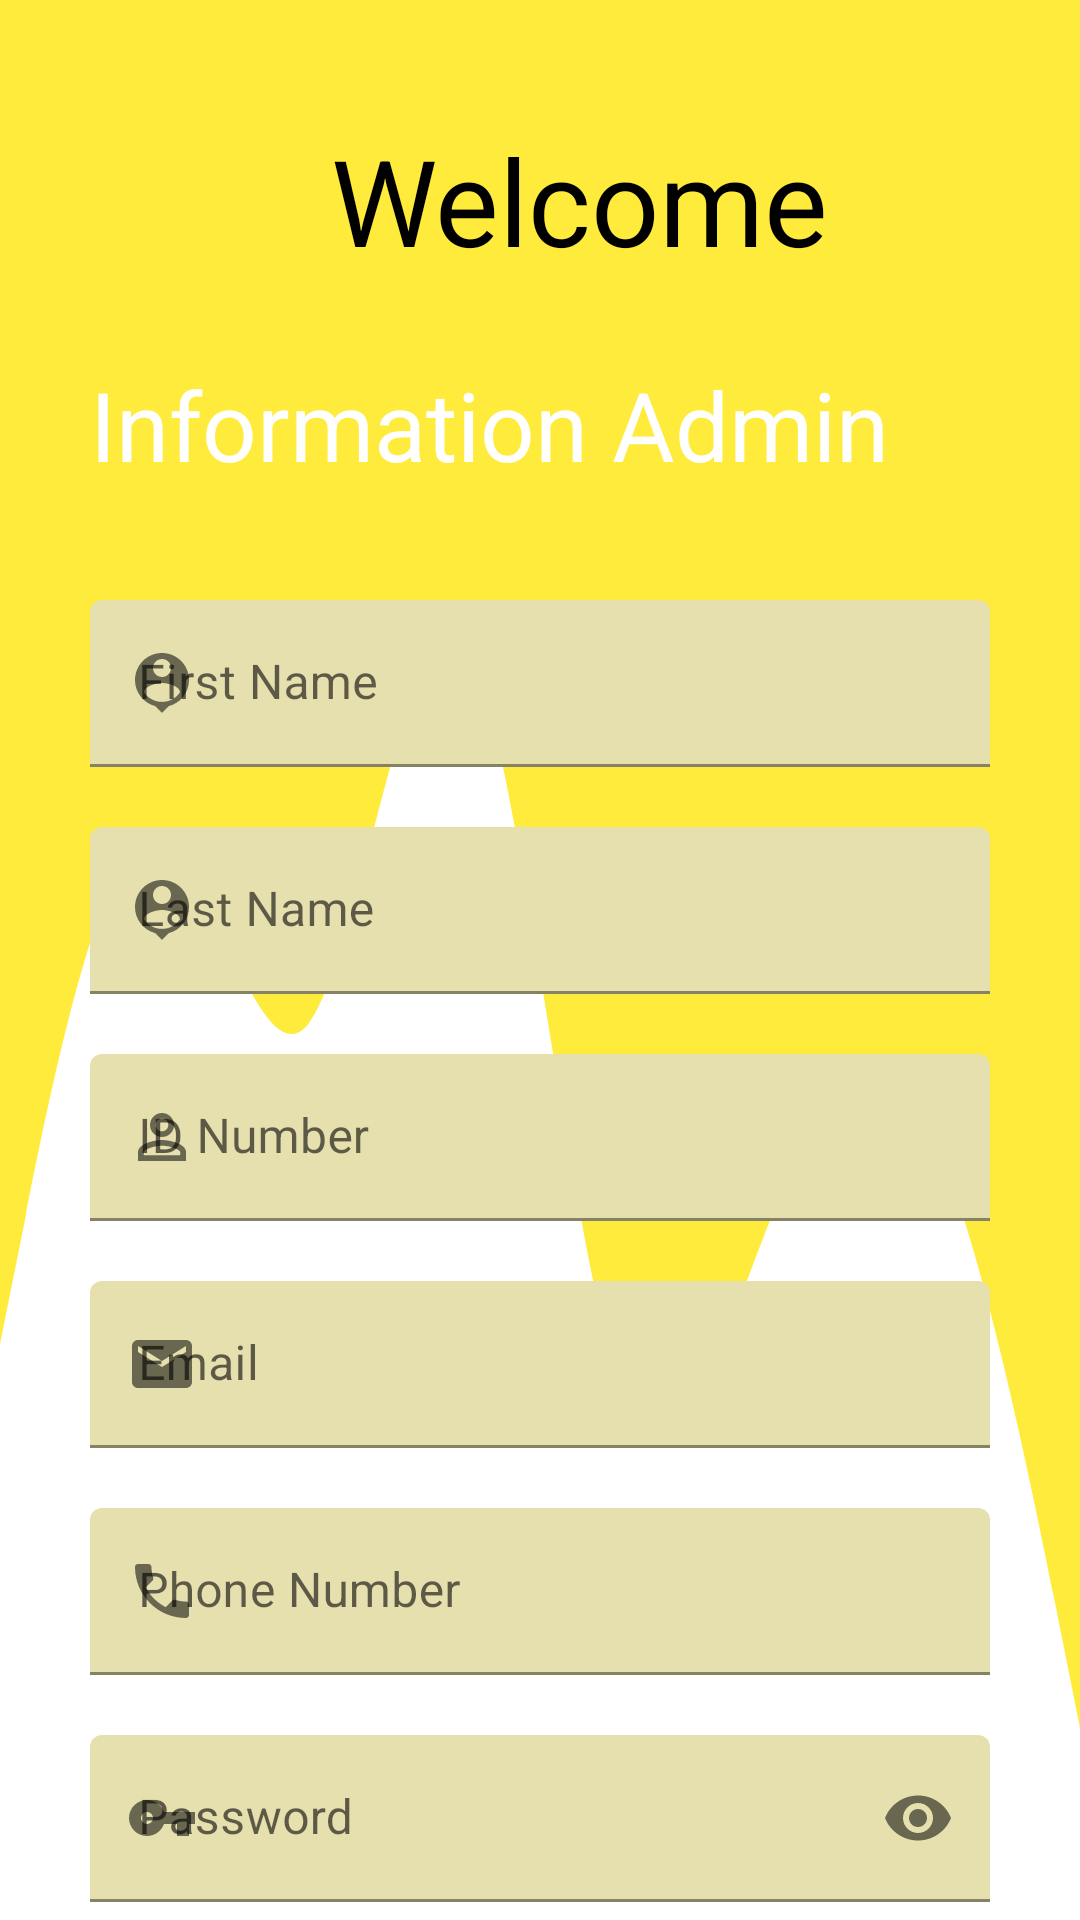

Reconstruct the res/layout file that produces this screen, plus the resources it refers to.
<!-- AndroidManifest.xml: application theme Theme.ManageBuildingDesign -->
<!-- res/layout/fragment_admin_information_fragment.xml -->
<?xml version="1.0" encoding="utf-8"?>
<FrameLayout
    android:id="@+id/fragmint_detales_admin0"
    xmlns:android="http://schemas.android.com/apk/res/android"
    xmlns:tools="http://schemas.android.com/tools"
    android:layout_width="match_parent"
    android:layout_height="match_parent"
    xmlns:app="http://schemas.android.com/apk/res-auto"
    tools:context=".Activitis.SignUp_Admin_information_fragment"
    >

    <ImageView
        android:layout_width="match_parent"
        android:layout_height="match_parent"
        android:src="@drawable/wave3"
        android:scaleType="fitXY"
        android:contentDescription="TODO" />
    <LinearLayout
        android:layout_width="wrap_content"
        android:layout_height="wrap_content"
        android:orientation="horizontal"
        tools:ignore="UseCompoundDrawables">
    <TextView
        android:layout_width="match_parent"
        android:layout_height="wrap_content"
        android:text="@string/informationAdmin"
        android:layout_marginTop="120dp"
        android:textSize="32sp"
        android:layout_marginStart="30dp"
        android:textColor="@color/white"
        />
        <ImageView
            android:layout_width="50dp"
            android:layout_height="50dp"
            android:src="@drawable/person1_logo"
            android:layout_marginTop="120dp"
            android:contentDescription="TODO" />
    </LinearLayout>
<TextView
    android:layout_width="wrap_content"
    android:layout_height="wrap_content"
    android:text="@string/welcome"
    android:textSize="40sp"
    android:textColor="@color/black"
   android:layout_marginTop="40dp"
    android:gravity="center"
    android:layout_marginStart="110dp"
        />
    <LinearLayout
        android:layout_width="match_parent"
        android:layout_height="wrap_content"
        android:orientation="vertical"
        android:layout_marginTop="180dp">
    <com.google.android.material.textfield.TextInputLayout
        android:id="@+id/edtxt_SignUp_firstName"
        android:layout_width="match_parent"
        android:layout_height="wrap_content"
        android:layout_marginEnd="30dp"
        android:layout_marginStart="30dp"
        android:hint="@string/firstname"
        app:endIconMode="clear_text"
        app:layout_constraintStart_toStartOf="parent"
        app:layout_constraintEnd_toEndOf="parent"
        app:layout_constraintTop_toBottomOf="@id/edtxt_userName"
        app:startIconDrawable="@drawable/person_logo"
        android:layout_marginTop="20dp"

        >
        <com.google.android.material.textfield.TextInputEditText
            android:layout_width="match_parent"
            android:layout_height="wrap_content"
            android:inputType="text"
            android:backgroundTint="#E6E0AE"
            />

    </com.google.android.material.textfield.TextInputLayout>
    <com.google.android.material.textfield.TextInputLayout
        android:id="@+id/edtxt_Signup_lastName"
        android:layout_width="match_parent"
        android:layout_height="wrap_content"
        android:layout_marginEnd="30dp"
        android:layout_marginStart="30dp"
        android:hint="@string/lastname"
        app:endIconMode="clear_text"
        app:layout_constraintStart_toStartOf="parent"
        app:layout_constraintEnd_toEndOf="parent"
        app:layout_constraintTop_toBottomOf="@id/edtxt_userName"
        app:startIconDrawable="@drawable/person_logo"
        android:layout_marginTop="20dp"

        >
        <com.google.android.material.textfield.TextInputEditText
            android:layout_width="match_parent"
            android:layout_height="wrap_content"
            android:inputType="text"
            android:backgroundTint="#E6E0AE"
            />

    </com.google.android.material.textfield.TextInputLayout>
        <com.google.android.material.textfield.TextInputLayout
            android:id="@+id/edtxt_IDNum"
            android:layout_width="match_parent"
            android:layout_height="wrap_content"
            android:layout_marginEnd="30dp"
            android:layout_marginStart="30dp"
            android:hint="@string/idNum"
            app:endIconMode="clear_text"
            app:startIconDrawable="@drawable/id_logo"
            android:layout_marginTop="20dp"

            >
            <com.google.android.material.textfield.TextInputEditText
                android:layout_width="match_parent"
                android:layout_height="wrap_content"
                android:inputType="number"
                android:backgroundTint="#E6E0AE"

                />

        </com.google.android.material.textfield.TextInputLayout>

    <com.google.android.material.textfield.TextInputLayout
        android:id="@+id/edtxt_sign_email"
        android:layout_width="match_parent"
        android:layout_height="wrap_content"
        android:layout_marginEnd="30dp"
        android:layout_marginStart="30dp"
        android:hint="@string/email"
        app:endIconMode="clear_text"
        app:startIconDrawable="@drawable/email_logo"
        android:layout_marginTop="20dp"

        >
        <com.google.android.material.textfield.TextInputEditText
            android:layout_width="match_parent"
            android:layout_height="wrap_content"
            android:inputType="textEmailAddress"
            android:backgroundTint="#E6E0AE"
            />


    </com.google.android.material.textfield.TextInputLayout>

    <com.google.android.material.textfield.TextInputLayout
        android:id="@+id/edtxt_sign_phone"
        android:layout_width="match_parent"
        android:layout_height="wrap_content"
        android:layout_marginEnd="30dp"
        android:layout_marginStart="30dp"
        android:hint="@string/phone"
        app:endIconMode="clear_text"
        app:startIconDrawable="@drawable/phone_logo"
        android:layout_marginTop="20dp"

        >
        <com.google.android.material.textfield.TextInputEditText
            android:layout_width="match_parent"
            android:layout_height="wrap_content"
            android:inputType="number"
            android:backgroundTint="#E6E0AE"
            />

    </com.google.android.material.textfield.TextInputLayout>

    <com.google.android.material.textfield.TextInputLayout
        android:id="@+id/edtxt_sign_pass"
        android:layout_width="match_parent"
        android:layout_height="wrap_content"
        android:layout_marginEnd="30dp"
        android:layout_marginStart="30dp"
        android:hint="@string/pass"
        app:endIconMode="password_toggle"
        app:startIconDrawable="@drawable/pass_logo"
        android:layout_marginTop="20dp"

        >
        <com.google.android.material.textfield.TextInputEditText
            android:layout_width="match_parent"
            android:layout_height="wrap_content"
            android:inputType="textPassword"
            android:backgroundTint="#E6E0AE"
            />

    </com.google.android.material.textfield.TextInputLayout>
    <com.google.android.material.textfield.TextInputLayout
        android:id="@+id/edtxt_sign_ocnfirm_pass"
        android:layout_width="match_parent"
        android:layout_height="wrap_content"
        android:layout_marginEnd="30dp"
        android:layout_marginStart="30dp"
        android:hint="@string/confirmpass"
        app:endIconMode="password_toggle"
        app:startIconDrawable="@drawable/pass_logo"
        android:layout_marginTop="20dp"

        >
        <com.google.android.material.textfield.TextInputEditText
            android:layout_width="match_parent"
            android:layout_height="wrap_content"
            android:inputType="textPassword"
            android:backgroundTint="#E6E0AE"
            />

    </com.google.android.material.textfield.TextInputLayout>
        <Button
            android:id="@+id/btn_next"
            android:layout_width="wrap_content"
            android:layout_height="wrap_content"
            android:text="@string/next"
            android:textAllCaps="false"
            android:textSize="32sp"
            android:textColor="@color/black"
            android:backgroundTint="#FFEB3B"
            android:layout_marginStart="200dp"
            android:layout_marginTop="20dp"
            />
    </LinearLayout>


</FrameLayout>
<!-- resources referenced by this layout -->
<resources>
  <!-- drawable email_logo (drawable) -->
  <vector android:height="24dp" android:tint="#DEC065"
      android:viewportHeight="24" android:viewportWidth="24"
      android:width="24dp" xmlns:android="http://schemas.android.com/apk/res/android">
      <path android:fillColor="@android:color/white" android:pathData="M20,4L4,4c-1.1,0 -1.99,0.9 -1.99,2L2,18c0,1.1 0.9,2 2,2h16c1.1,0 2,-0.9 2,-2L22,6c0,-1.1 -0.9,-2 -2,-2zM20,8l-8,5 -8,-5L4,6l8,5 8,-5v2z"/>
  </vector>
  <!-- drawable id_logo (drawable) -->
  <vector android:height="24dp" android:tint="#DEC065"
      android:viewportHeight="24" android:viewportWidth="24"
      android:width="24dp" xmlns:android="http://schemas.android.com/apk/res/android">
      <path android:fillColor="@android:color/white" android:pathData="M12,5.9c1.16,0 2.1,0.94 2.1,2.1s-0.94,2.1 -2.1,2.1S9.9,9.16 9.9,8s0.94,-2.1 2.1,-2.1m0,9c2.97,0 6.1,1.46 6.1,2.1v1.1L5.9,18.1L5.9,17c0,-0.64 3.13,-2.1 6.1,-2.1M12,4C9.79,4 8,5.79 8,8s1.79,4 4,4 4,-1.79 4,-4 -1.79,-4 -4,-4zM12,13c-2.67,0 -8,1.34 -8,4v3h16v-3c0,-2.66 -5.33,-4 -8,-4z"/>
  </vector>
  <!-- drawable pass_logo (drawable) -->
  <vector android:height="24dp" android:tint="#DEC065"
      android:viewportHeight="24" android:viewportWidth="24"
      android:width="24dp" xmlns:android="http://schemas.android.com/apk/res/android">
      <path android:fillColor="@android:color/white" android:pathData="M12.65,10C11.83,7.67 9.61,6 7,6c-3.31,0 -6,2.69 -6,6s2.69,6 6,6c2.61,0 4.83,-1.67 5.65,-4H17v4h4v-4h2v-4H12.65zM7,14c-1.1,0 -2,-0.9 -2,-2s0.9,-2 2,-2 2,0.9 2,2 -0.9,2 -2,2z"/>
  </vector>
  <!-- drawable person_logo (drawable) -->
  <vector android:height="24dp" android:tint="#DEC065"
      android:viewportHeight="24" android:viewportWidth="24"
      android:width="24dp" xmlns:android="http://schemas.android.com/apk/res/android">
      <path android:fillColor="@android:color/white" android:pathData="M12,2c-4.97,0 -9,4.03 -9,9 0,4.17 2.84,7.67 6.69,8.69L12,22l2.31,-2.31C18.16,18.67 21,15.17 21,11c0,-4.97 -4.03,-9 -9,-9zM12,4c1.66,0 3,1.34 3,3s-1.34,3 -3,3 -3,-1.34 -3,-3 1.34,-3 3,-3zM12,18.3c-2.5,0 -4.71,-1.28 -6,-3.22 0.03,-1.99 4,-3.08 6,-3.08 1.99,0 5.97,1.09 6,3.08 -1.29,1.94 -3.5,3.22 -6,3.22z"/>
  </vector>
  <!-- drawable phone_logo (drawable) -->
  <vector android:height="24dp" android:tint="#DEC065"
      android:viewportHeight="24" android:viewportWidth="24"
      android:width="24dp" xmlns:android="http://schemas.android.com/apk/res/android">
      <path android:fillColor="@android:color/white" android:pathData="M6.62,10.79c1.44,2.83 3.76,5.14 6.59,6.59l2.2,-2.2c0.27,-0.27 0.67,-0.36 1.02,-0.24 1.12,0.37 2.33,0.57 3.57,0.57 0.55,0 1,0.45 1,1V20c0,0.55 -0.45,1 -1,1 -9.39,0 -17,-7.61 -17,-17 0,-0.55 0.45,-1 1,-1h3.5c0.55,0 1,0.45 1,1 0,1.25 0.2,2.45 0.57,3.57 0.11,0.35 0.03,0.74 -0.25,1.02l-2.2,2.2z"/>
  </vector>
  <string name="confirmpass">Confirm Password</string>
  <string name="email">Email</string>
  <string name="firstname">First Name</string>
  <string name="idNum">ID Number</string>
  <string name="informationAdmin">Information Admin</string>
  <string name="lastname">Last Name</string>
  <string name="next">Next</string>
  <string name="pass">Password</string>
  <string name="phone">Phone Number</string>
  <string name="welcome">Welcome</string>
  <style name="Theme.ManageBuildingDesign" parent="Theme.MaterialComponents.DayNight.NoActionBar">
          
          <item name="colorPrimary">@color/purple_500</item>
          <item name="colorPrimaryVariant">@color/purple_700</item>
          <item name="colorOnPrimary">@color/white</item>
          
          <item name="colorSecondary">@color/teal_200</item>
          <item name="colorSecondaryVariant">@color/teal_700</item>
          <item name="colorOnSecondary">@color/black</item>
          
          <item name="android:statusBarColor" tools:targetApi="l">?attr/colorPrimaryVariant</item>
          
      </style>
  <!-- not gathered from this repository: default colours our renderer supplied (Android Studio template values) -->
  <color name="purple_500">#FF6200EE</color>
  <color name="purple_700">#FF3700B3</color>
  <color name="teal_200">#FF03DAC5</color>
  <color name="teal_700">#FF018786</color>
  <color name="black">#FF000000</color>
  <color name="white">#FFFFFFFF</color>
</resources>
